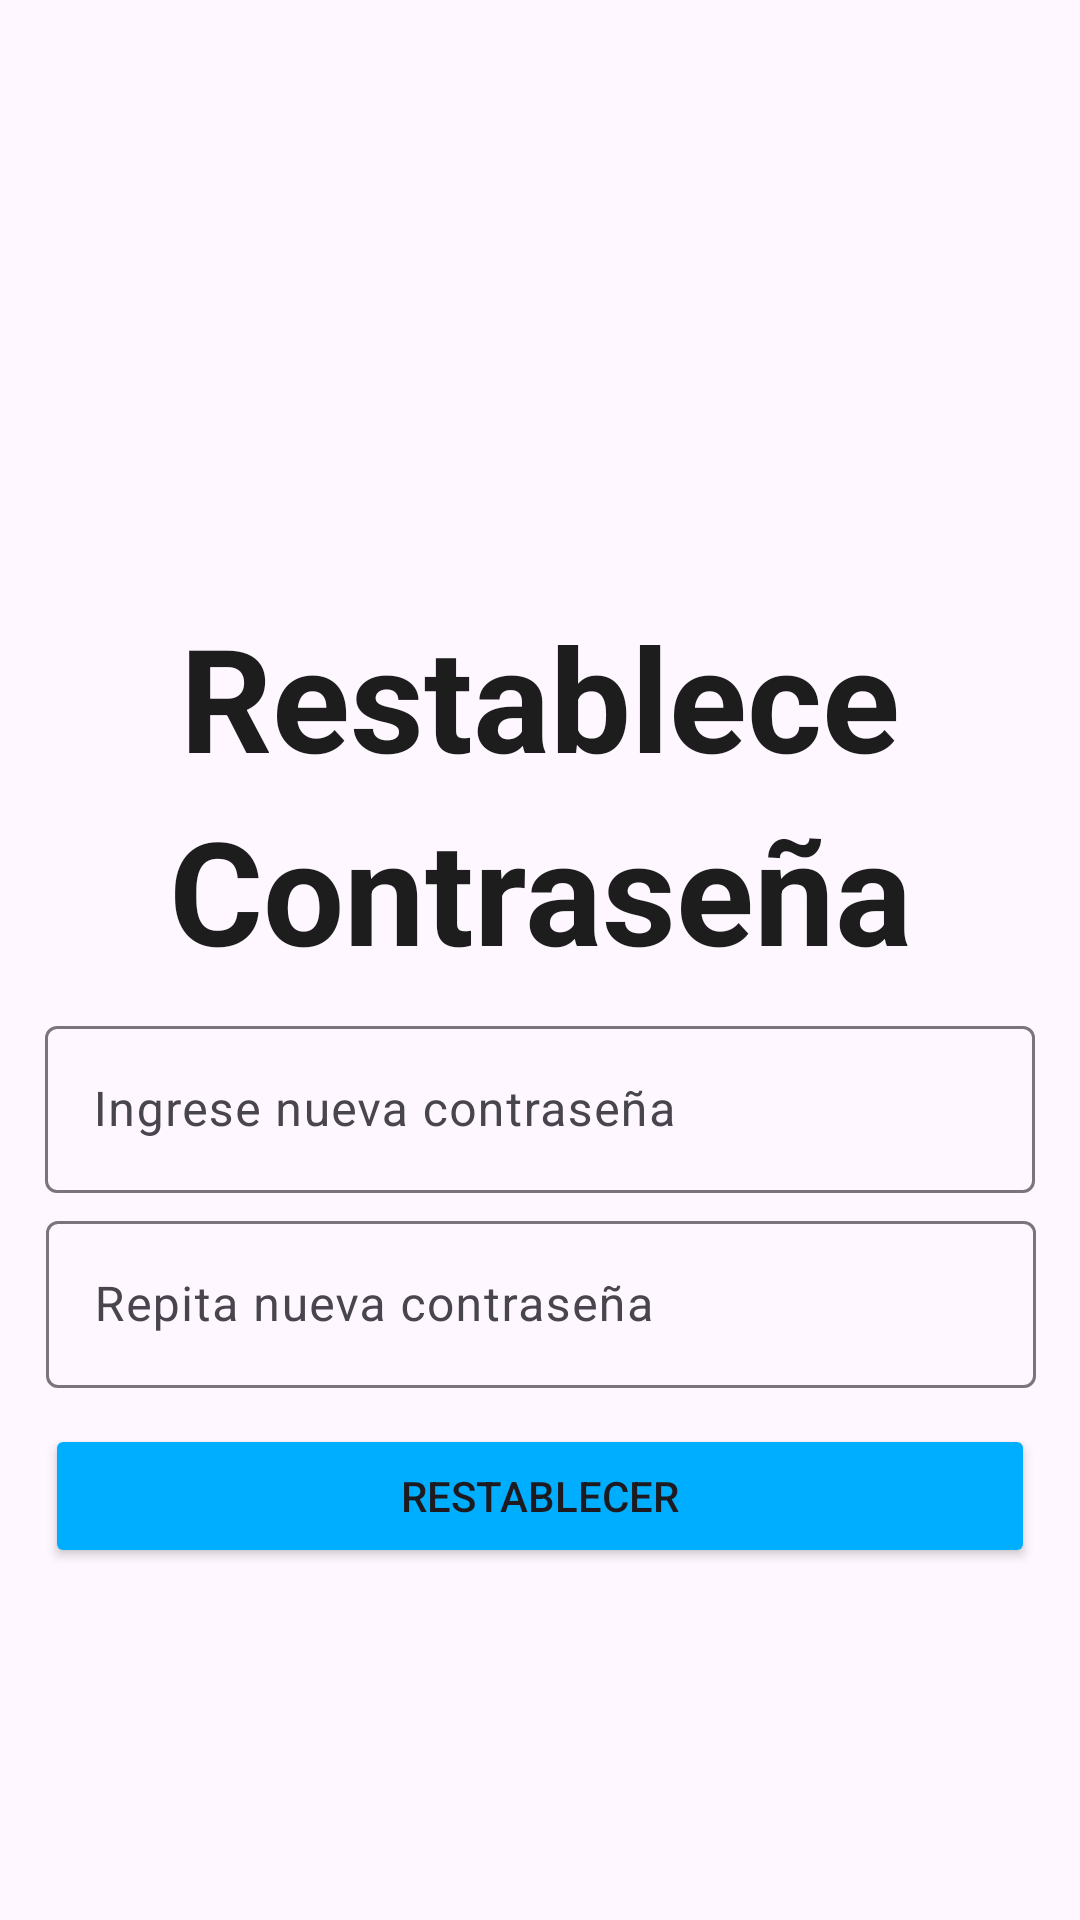

This screen was rendered from an Android layout file. Write that file and the resources it references.
<!-- AndroidManifest.xml: application theme Theme.ProyectoFinal -->
<!-- res/layout/activity_olvide_contra_contra.xml -->
<?xml version="1.0" encoding="utf-8"?>
<androidx.constraintlayout.widget.ConstraintLayout xmlns:android="http://schemas.android.com/apk/res/android"
    xmlns:app="http://schemas.android.com/apk/res-auto"
    xmlns:tools="http://schemas.android.com/tools"
    android:id="@+id/main"
    android:layout_width="match_parent"
    android:layout_height="match_parent"
    tools:context=".OlvideContra">

    <TextView
        android:id="@+id/textView"
        android:layout_width="wrap_content"
        android:layout_height="wrap_content"
        android:layout_marginTop="200dp"
        android:text="Restablece"
        android:textColor="#1D1D1D"
        android:textSize="48sp"
        android:textStyle="bold"
        app:layout_constraintEnd_toEndOf="parent"
        app:layout_constraintStart_toStartOf="parent"
        app:layout_constraintTop_toTopOf="parent" />

    <TextView
        android:id="@+id/textView2"
        android:layout_width="wrap_content"
        android:layout_height="wrap_content"
        android:text="Contraseña"
        android:textColor="#1D1D1D"
        android:textSize="48sp"
        android:textStyle="bold"
        app:layout_constraintEnd_toEndOf="parent"
        app:layout_constraintStart_toStartOf="parent"
        app:layout_constraintTop_toBottomOf="@+id/textView" />

    <com.google.android.material.textfield.TextInputLayout
        android:id="@+id/textInputLayout"
        android:layout_width="330dp"
        android:layout_height="wrap_content"
        android:layout_marginTop="8dp"
        app:layout_constraintEnd_toEndOf="parent"
        app:layout_constraintStart_toStartOf="parent"
        app:layout_constraintTop_toBottomOf="@+id/textView2">

        <com.google.android.material.textfield.TextInputEditText
            android:id="@+id/txtNuevaContraseña"
            android:layout_width="match_parent"
            android:layout_height="wrap_content"
            android:hint="Ingrese nueva contraseña" />
    </com.google.android.material.textfield.TextInputLayout>

    <com.google.android.material.textfield.TextInputLayout
        android:id="@+id/textInputLayout2"
        android:layout_width="330dp"
        android:layout_height="wrap_content"
        android:layout_marginTop="4dp"
        app:layout_constraintEnd_toEndOf="parent"
        app:layout_constraintHorizontal_bias="0.506"
        app:layout_constraintStart_toStartOf="parent"
        app:layout_constraintTop_toBottomOf="@+id/textInputLayout">

        <com.google.android.material.textfield.TextInputEditText
            android:id="@+id/txtRepitaContraseña"
            android:layout_width="match_parent"
            android:layout_height="wrap_content"
            android:hint="Repita nueva contraseña" />
    </com.google.android.material.textfield.TextInputLayout>

    <Button
        android:id="@+id/btnRestablecer"
        android:layout_width="330dp"
        android:layout_height="wrap_content"
        android:layout_marginTop="12dp"
        android:backgroundTint="#00aeff"
        android:text="Restablecer"
        app:layout_constraintEnd_toEndOf="parent"
        app:layout_constraintStart_toStartOf="parent"
        app:layout_constraintTop_toBottomOf="@+id/textInputLayout2" />

</androidx.constraintlayout.widget.ConstraintLayout>
<!-- resources referenced by this layout -->
<resources>
  <style name="Theme.ProyectoFinal" parent="Base.Theme.ProyectoFinal" />
  <style name="Base.Theme.ProyectoFinal" parent="Theme.Material3.DayNight.NoActionBar">
          
          <item name="android:statusBarColor">@android:color/transparent</item>
          
      </style>
</resources>
